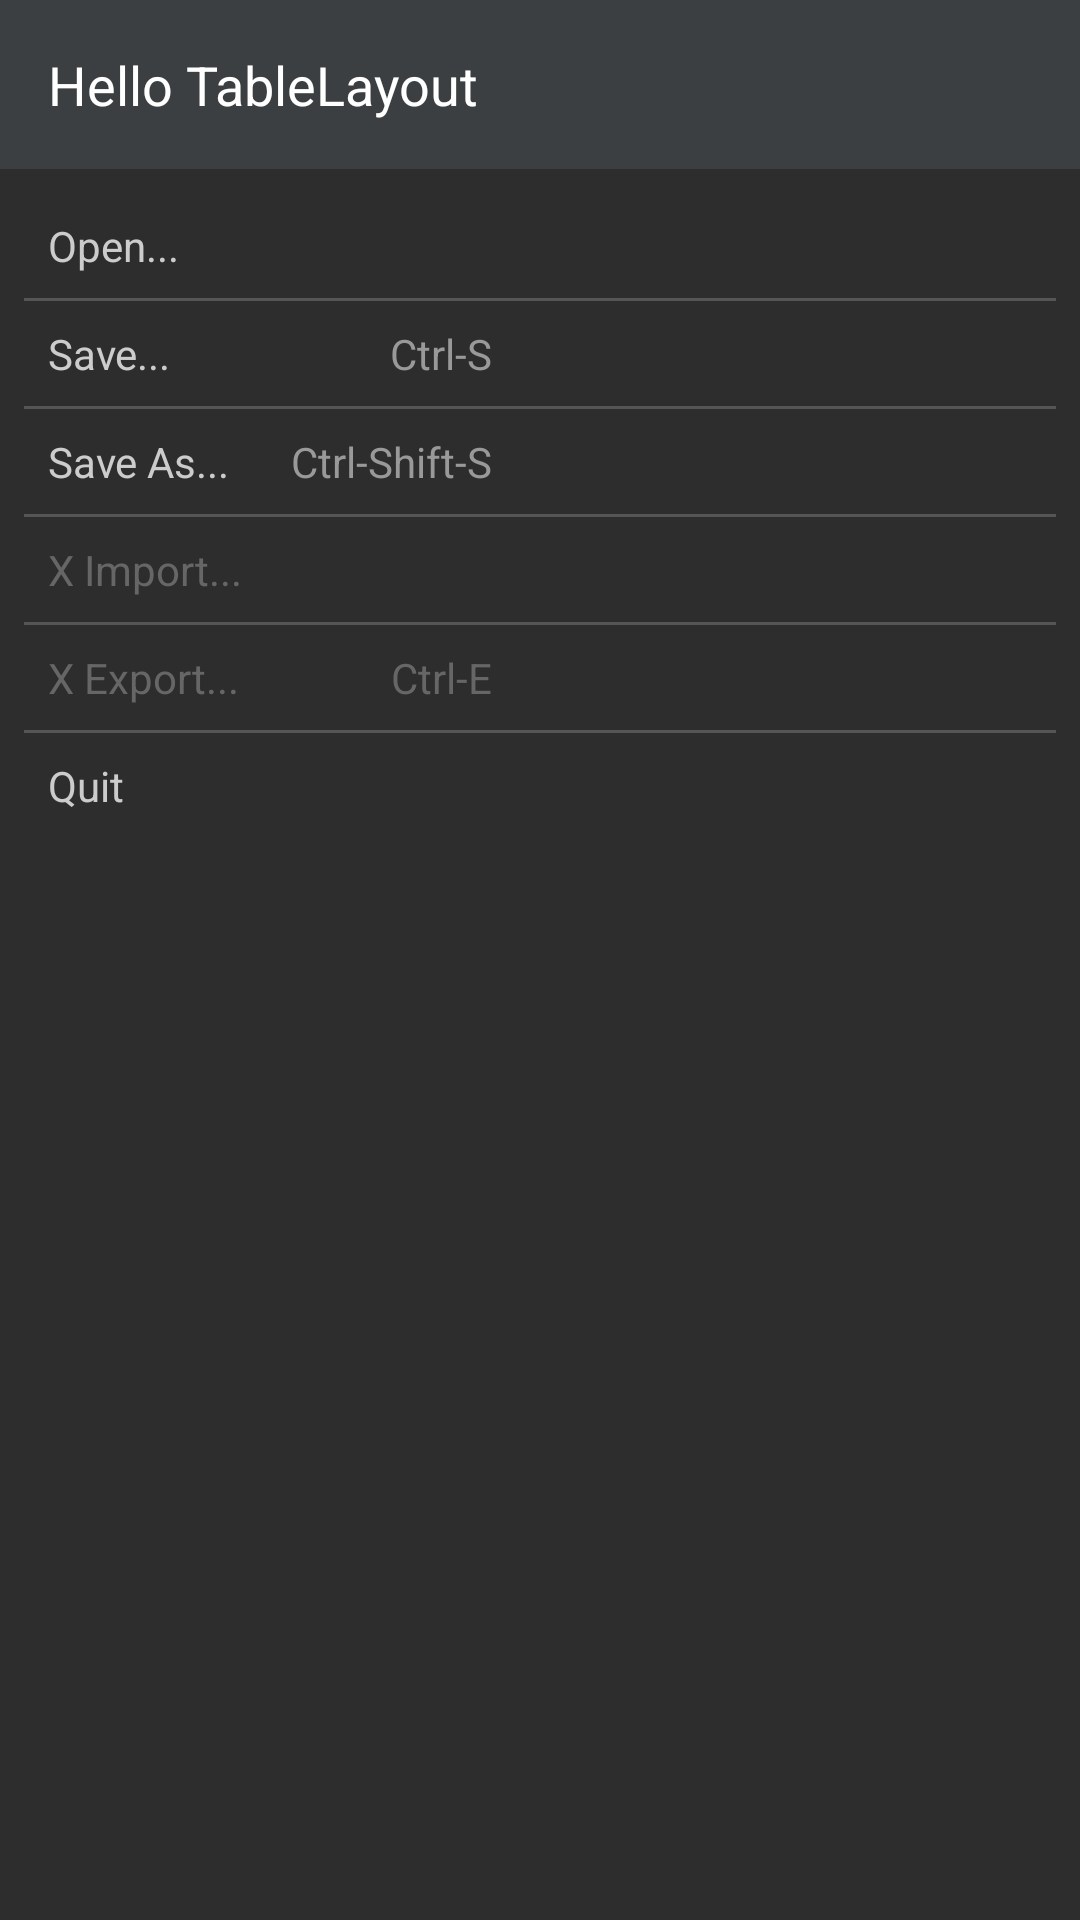

The Android layout XML behind this screen, and the referenced resources:
<!-- AndroidManifest.xml: application theme Theme.Home_work.NoActionBar -->
<!-- res/layout/activity_table_layout.xml -->
<?xml version="1.0" encoding="utf-8"?>
<LinearLayout xmlns:android="http://schemas.android.com/apk/res/android"
    android:layout_width="match_parent"
    android:layout_height="match_parent"
    android:orientation="vertical"
    android:background="#2D2D2D">

    <TextView
        android:layout_width="match_parent"
        android:layout_height="wrap_content"
        android:text="Hello TableLayout"
        android:textColor="#FFFFFF"
        android:textSize="18sp"
        android:padding="16dp"
        android:background="#3C3F41" />

    <TableLayout
        android:layout_width="match_parent"
        android:layout_height="wrap_content"
        android:padding="8dp">

        <TableRow>
            <TextView
                android:text="Open..."
                android:textColor="#CCCCCC"
                android:padding="8dp" />
        </TableRow>

        <View
            android:layout_height="1dp"
            android:background="#555555" />

        <TableRow>
            <TextView
                android:text="Save..."
                android:textColor="#CCCCCC"
                android:padding="8dp" />
            <TextView
                android:text="Ctrl-S"
                android:textColor="#999999"
                android:padding="8dp"
                android:layout_gravity="end" />
        </TableRow>

        <View
            android:layout_height="1dp"
            android:background="#555555" />

        <TableRow>
            <TextView
                android:text="Save As..."
                android:textColor="#CCCCCC"
                android:padding="8dp" />
            <TextView
                android:text="Ctrl-Shift-S"
                android:textColor="#999999"
                android:padding="8dp"
                android:layout_gravity="end" />
        </TableRow>

        <View
            android:layout_height="1dp"
            android:background="#555555" />

        <TableRow>
            <TextView
                android:text="X Import..."
                android:textColor="#666666"
                android:padding="8dp" />
        </TableRow>

        <View
            android:layout_height="1dp"
            android:background="#555555" />

        <TableRow>
            <TextView
                android:text="X Export..."
                android:textColor="#666666"
                android:padding="8dp" />
            <TextView
                android:text="Ctrl-E"
                android:textColor="#666666"
                android:padding="8dp"
                android:layout_gravity="end" />
        </TableRow>

        <View
            android:layout_height="1dp"
            android:background="#555555" />

        <TableRow>
            <TextView
                android:text="Quit"
                android:textColor="#CCCCCC"
                android:padding="8dp" />
        </TableRow>

    </TableLayout>

</LinearLayout>
<!-- resources referenced by this layout -->
<resources>
  <style name="Theme.Home_work.NoActionBar" parent="Theme.MaterialComponents.DayNight.NoActionBar">
          <item name="colorPrimary">@color/teal_700</item>
          <item name="colorPrimaryVariant">@color/teal_700</item>
          <item name="colorOnPrimary">@color/white</item>
          <item name="colorSecondary">@color/teal_200</item>
          <item name="colorSecondaryVariant">@color/teal_200</item>
          <item name="colorOnSecondary">@color/black</item>
      </style>
  <!-- not gathered from this repository: default colours our renderer supplied (Android Studio template values) -->
  <color name="teal_200">#FF03DAC5</color>
  <color name="teal_700">#FF018786</color>
  <color name="black">#FF000000</color>
  <color name="white">#FFFFFFFF</color>
</resources>
